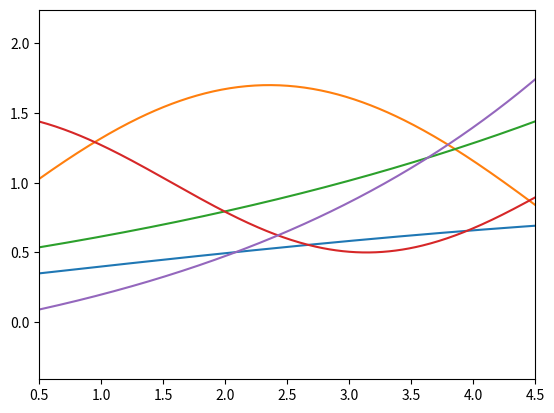
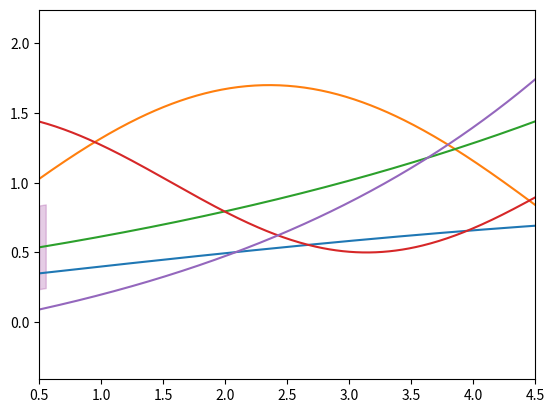
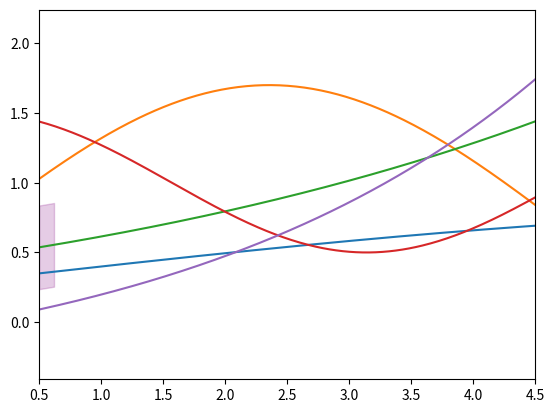
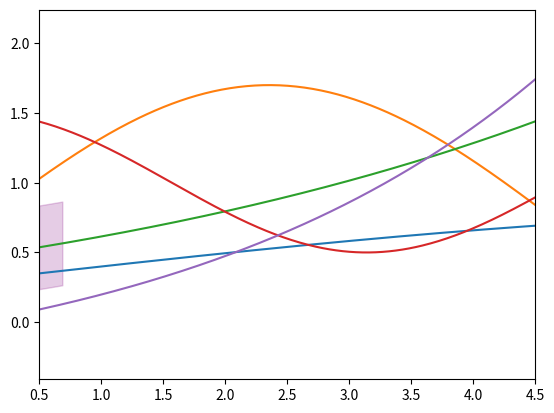
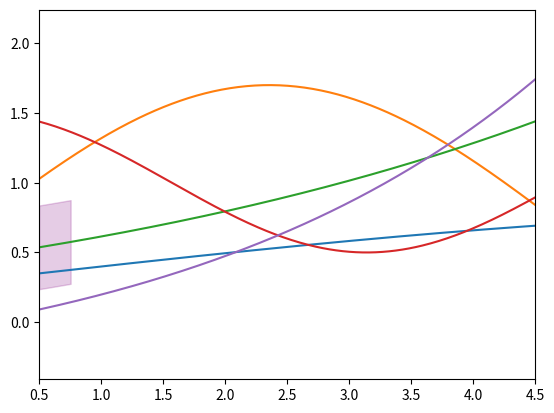
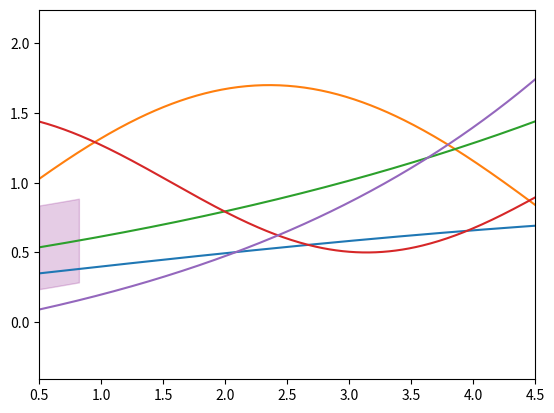
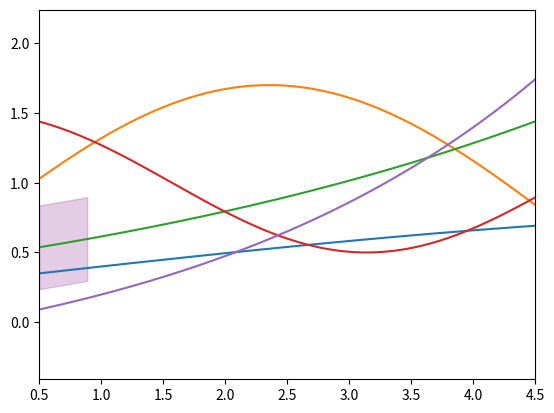
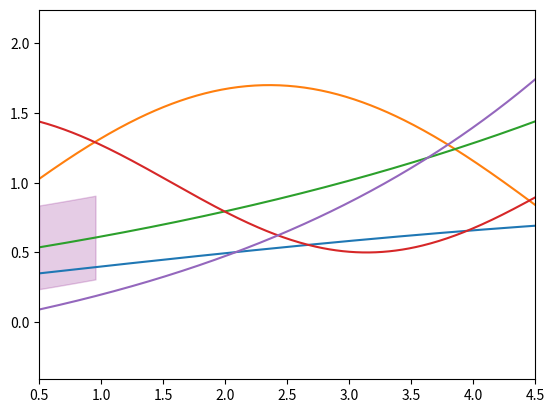
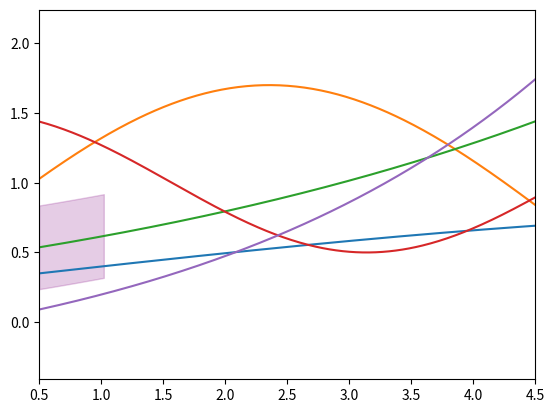
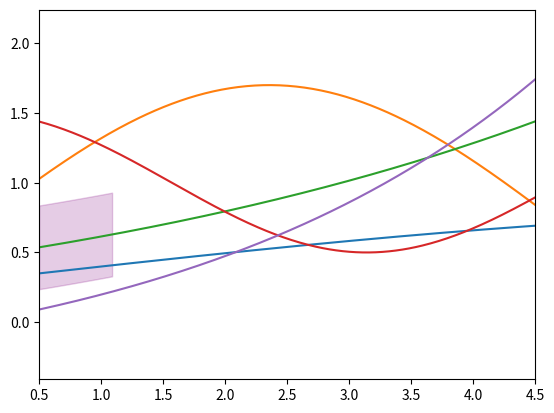
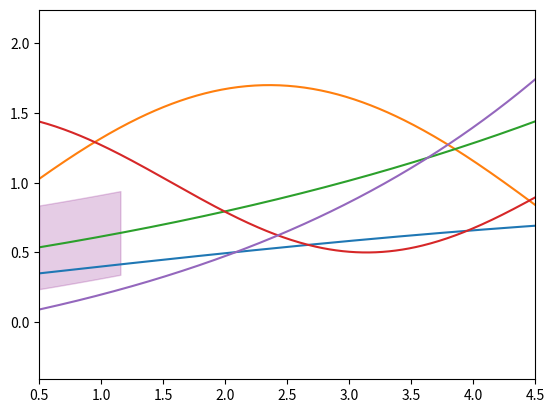
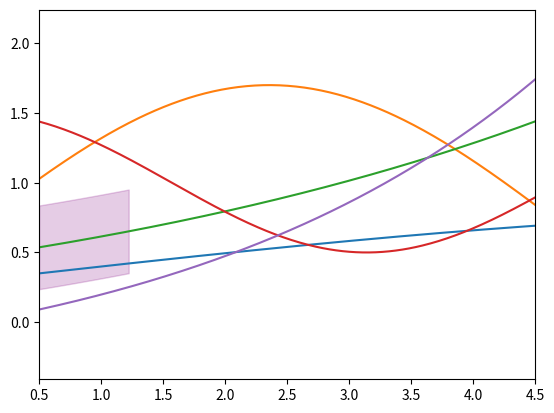
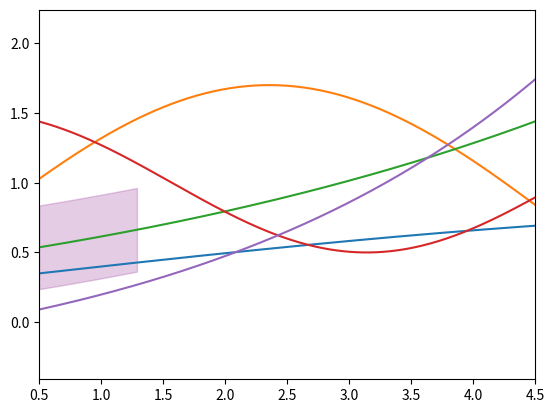
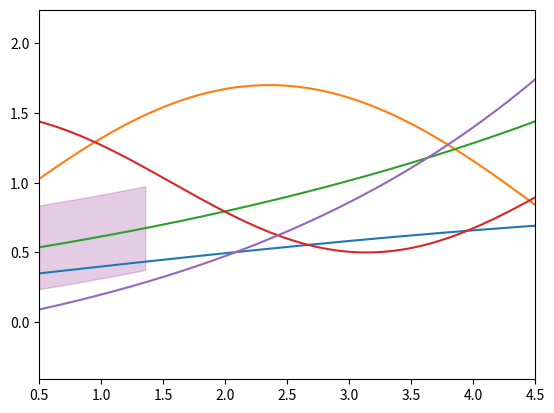
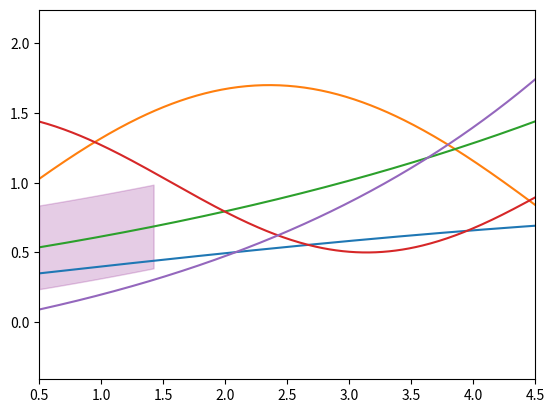
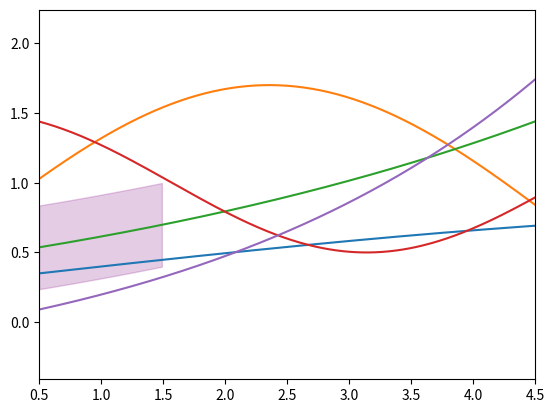

These charts were generated, in order, by the following Python code:
import numpy as np
import matplotlib.pyplot as plt

# Dominio
x = np.linspace(0.5, 4.5, 300)

# Funciones
f = 0.5 * np.sin((1/5) * x) + 0.3
g = np.sin((2/3) * x) + 0.7
h = (2/3) * np.exp(x/5) - 0.2
p = 0.5 * np.cos(x) + 1
q = 0.5 * np.exp(x/3) - 0.5

F = np.vstack([f, g, h, p, q])
F_sorted = np.sort(F, axis=0)

f_ovo = F_sorted[2]
delta = 0.3

lower = f_ovo - delta
upper = f_ovo + delta

# Generar frames
for i in range(0, len(x), 5):  # salto para no generar demasiadas imágenes
    fig, ax = plt.subplots()
    
    ax.plot(x, f)
    ax.plot(x, g)
    ax.plot(x, h)
    ax.plot(x, p)
    ax.plot(x, q)
    
    ax.fill_between(x[:i], lower[:i], upper[:i],
                    color='purple', alpha=0.2)
    
    ax.set_xlim(0.5, 4.5)
    ax.set_ylim(np.min(F)-0.5, np.max(F)+0.5)
    
    plt.savefig(f"frame_{i}.png")
    plt.close()
